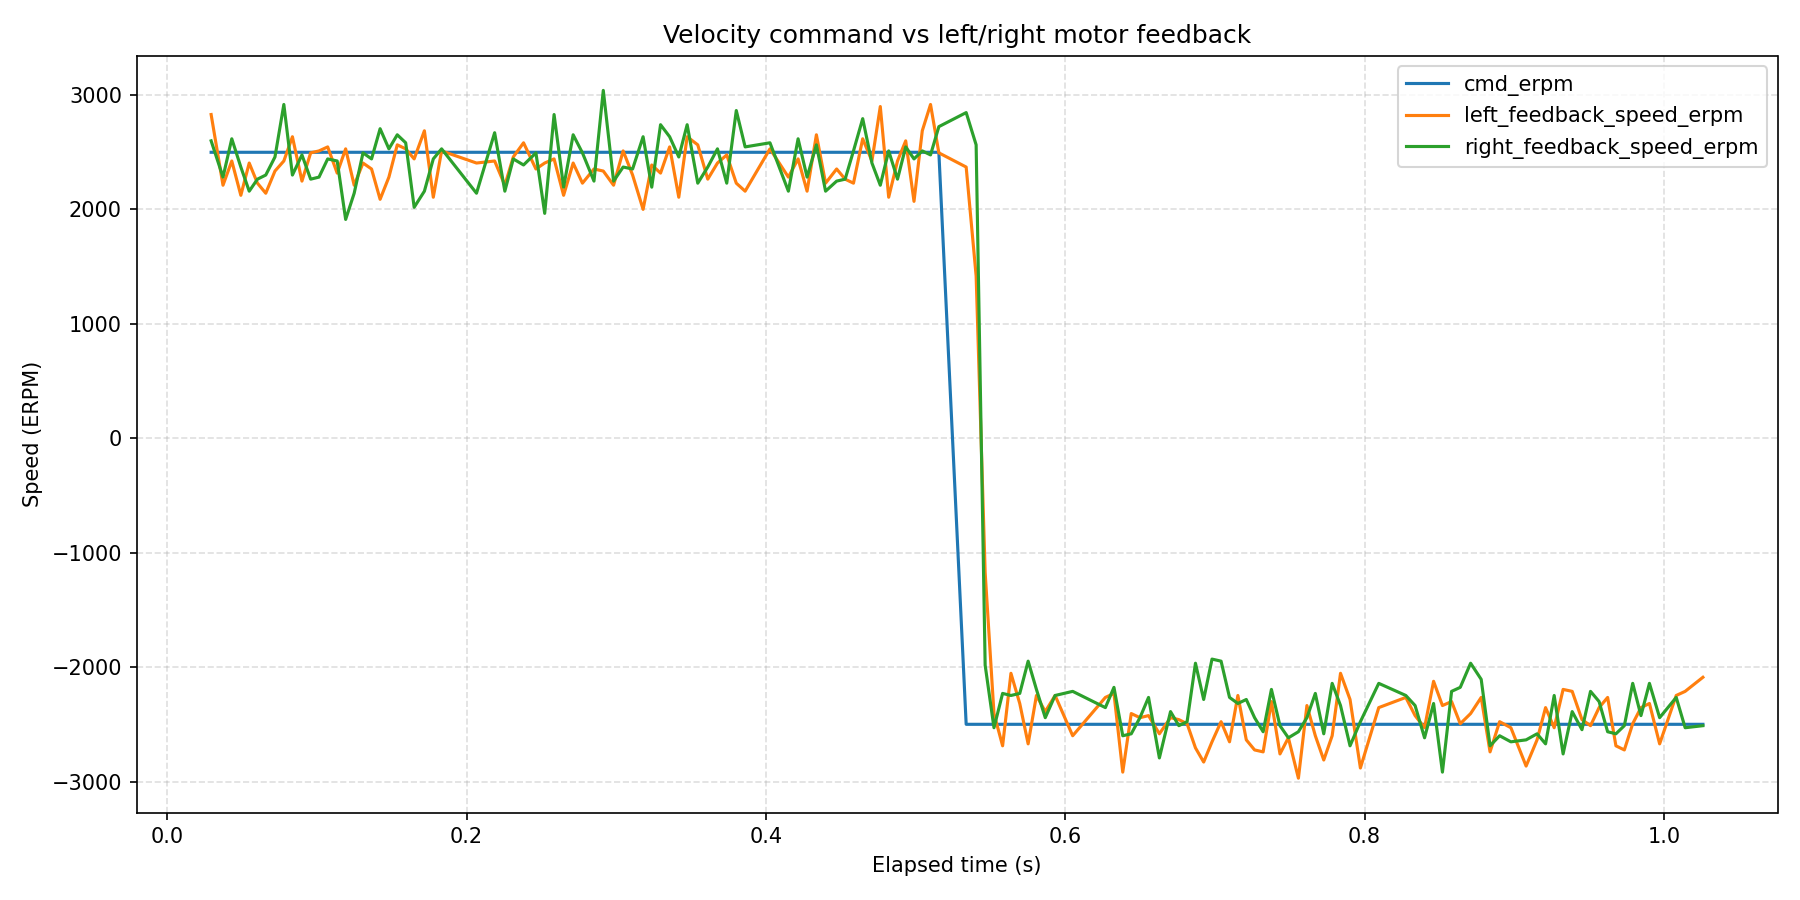

Data behind this chart, as committed beside it:
wall_time_iso, wall_time_epoch_s, elapsed_s, phase_index, phase_command_erpm, phase_duration_s, sample_index, command_erpm, left_motor_id, left_motor_label, left_feedback_position_deg, left_feedback_speed_erpm, left_feedback_current_amps, left_feedback_temperature_c, left_feedback_error_code, left_feedback_error_description, right_motor_id, right_motor_label, right_feedback_position_deg, right_feedback_speed_erpm, right_feedback_current_amps, right_feedback_temperature_c, right_feedback_error_code, right_feedback_error_description
2026-08-12T13:25:25.005, 1786533925, 0.02923, 1, 2500, 0.5, 1, 2500, 0x01, left, -419.1, 2830, -0.003663, 28, 0, No fault, 0x02, right, -511.4, 2600, -0.2747, 27, 0, No fault
2026-08-12T13:25:25.013, 1786533925, 0.03716, 1, 2500, 0.5, 2, 2500, 0x01, left, -418.2, 2212, -0.03297, 28, 0, No fault, 0x02, right, -510.6, 2283, 0.304, 27, 0, No fault
2026-08-12T13:25:25.019, 1786533925, 0.04303, 1, 2500, 0.5, 3, 2500, 0x01, left, -416.4, 2424, 0.1136, 28, 0, No fault, 0x02, right, -509.7, 2618, 0.04029, 27, 0, No fault
2026-08-12T13:25:25.025, 1786533925, 0.04908, 1, 2500, 0.5, 4, 2500, 0x01, left, -415.5, 2124, 0.06227, 28, 0, No fault, 0x02, right, -508, 2371, 0.0696, 27, 0, No fault
2026-08-12T13:25:25.031, 1786533925, 0.05468, 1, 2500, 0.5, 5, 2500, 0x01, left, -414.6, 2406, 0.04029, 28, 0, No fault, 0x02, right, -507.1, 2160, 0.07692, 27, 0, No fault
2026-08-12T13:25:25.036, 1786533925, 0.06018, 1, 2500, 0.5, 6, 2500, 0x01, left, -413.8, 2230, 0.09158, 28, 0, No fault, 0x02, right, -506.3, 2265, 0.1136, 27, 0, No fault
2026-08-12T13:25:25.042, 1786533925, 0.06574, 1, 2500, 0.5, 7, 2500, 0x01, left, -412.9, 2142, 0.1795, 28, 0, No fault, 0x02, right, -505.4, 2301, 0.07692, 27, 0, No fault
2026-08-12T13:25:25.048, 1786533925, 0.07189, 1, 2500, 0.5, 8, 2500, 0x01, left, -412.1, 2336, 0.1136, 28, 0, No fault, 0x02, right, -504.6, 2459, 0.1429, 27, 0, No fault
2026-08-12T13:25:25.054, 1786533925, 0.07782, 1, 2500, 0.5, 9, 2500, 0x01, left, -410.3, 2424, 0.03297, 28, 0, No fault, 0x02, right, -503.7, 2918, 0.06227, 27, 0, No fault
2026-08-12T13:25:25.060, 1786533925, 0.08355, 1, 2500, 0.5, 10, 2500, 0x01, left, -409.4, 2636, 0.07692, 28, 0, No fault, 0x02, right, -502.8, 2301, 0.09158, 27, 0, No fault
2026-08-12T13:25:25.066, 1786533925, 0.08992, 1, 2500, 0.5, 11, 2500, 0x01, left, -408.6, 2248, 0.1575, 28, 0, No fault, 0x02, right, -501.1, 2477, 0.09158, 27, 0, No fault
2026-08-12T13:25:25.072, 1786533925, 0.09574, 1, 2500, 0.5, 12, 2500, 0x01, left, -407.7, 2495, 0.1136, 28, 0, No fault, 0x02, right, -500.2, 2265, 0.09158, 27, 0, No fault
2026-08-12T13:25:25.077, 1786533925, 0.1013, 1, 2500, 0.5, 13, 2500, 0x01, left, -406.9, 2512, 0.04029, 28, 0, No fault, 0x02, right, -499.4, 2283, 0.06227, 27, 0, No fault
2026-08-12T13:25:25.083, 1786533925, 0.1071, 1, 2500, 0.5, 14, 2500, 0x01, left, -406, 2547, 0.01832, 28, 0, No fault, 0x02, right, -498.5, 2442, 0.06227, 27, 0, No fault
2026-08-12T13:25:25.089, 1786533925, 0.1135, 1, 2500, 0.5, 15, 2500, 0x01, left, -404.2, 2318, 0.1209, 28, 0, No fault, 0x02, right, -497.6, 2424, 0.1062, 27, 0, No fault
2026-08-12T13:25:25.095, 1786533925, 0.1191, 1, 2500, 0.5, 16, 2500, 0x01, left, -403.3, 2530, 0.09158, 28, 0, No fault, 0x02, right, -496.8, 1913, 0.0696, 27, 0, No fault
2026-08-12T13:25:25.101, 1786533925, 0.1248, 1, 2500, 0.5, 17, 2500, 0x01, left, -402.5, 2212, 0.0696, 28, 0, No fault, 0x02, right, -495.9, 2142, 0.04762, 27, 0, No fault
2026-08-12T13:25:25.107, 1786533925, 0.1307, 1, 2500, 0.5, 18, 2500, 0x01, left, -401.6, 2406, 0.02564, 28, 0, No fault, 0x02, right, -494.1, 2495, 0.09158, 27, 0, No fault
2026-08-12T13:25:25.112, 1786533925, 0.1364, 1, 2500, 0.5, 19, 2500, 0x01, left, -400.7, 2354, 0.0696, 28, 0, No fault, 0x02, right, -493.3, 2442, 0.07692, 27, 0, No fault
2026-08-12T13:25:25.118, 1786533925, 0.1422, 1, 2500, 0.5, 20, 2500, 0x01, left, -399.8, 2089, 0.1062, 28, 0, No fault, 0x02, right, -492.4, 2706, 0.1136, 27, 0, No fault
2026-08-12T13:25:25.124, 1786533925, 0.148, 1, 2500, 0.5, 21, 2500, 0x01, left, -399, 2283, 0.0989, 28, 0, No fault, 0x02, right, -491.5, 2530, 0.08425, 27, 0, No fault
2026-08-12T13:25:25.130, 1786533925, 0.1536, 1, 2500, 0.5, 22, 2500, 0x01, left, -398.1, 2565, 0.07692, 28, 0, No fault, 0x02, right, -490.6, 2653, 0.0989, 27, 0, No fault
2026-08-12T13:25:25.135, 1786533925, 0.1593, 1, 2500, 0.5, 23, 2500, 0x01, left, -397.2, 2530, 0.03297, 28, 0, No fault, 0x02, right, -489.8, 2583, 0.08425, 27, 0, No fault
2026-08-12T13:25:25.141, 1786533925, 0.1649, 1, 2500, 0.5, 24, 2500, 0x01, left, -395.4, 2442, 0.1062, 28, 0, No fault, 0x02, right, -488.9, 2019, 0.0696, 27, 0, No fault
2026-08-12T13:25:25.148, 1786533925, 0.1717, 1, 2500, 0.5, 25, 2500, 0x01, left, -394.6, 2688, 0.08425, 28, 0, No fault, 0x02, right, -488.1, 2160, 0.08425, 27, 0, No fault
2026-08-12T13:25:25.154, 1786533925, 0.1777, 1, 2500, 0.5, 26, 2500, 0x01, left, -393.7, 2107, 0.1136, 28, 0, No fault, 0x02, right, -486.3, 2442, 0.0696, 27, 0, No fault
2026-08-12T13:25:25.159, 1786533925, 0.1832, 1, 2500, 0.5, 27, 2500, 0x01, left, -392.8, 2512, 0.03297, 28, 0, No fault, 0x02, right, -485.4, 2530, 0.08425, 27, 0, No fault
2026-08-12T13:25:25.183, 1786533925, 0.2066, 1, 2500, 0.5, 28, 2500, 0x01, left, -389.4, 2406, 0.1136, 28, 0, No fault, 0x02, right, -481.1, 2142, 0.04762, 27, 0, No fault
2026-08-12T13:25:25.195, 1786533925, 0.2187, 1, 2500, 0.5, 29, 2500, 0x01, left, -388.3, 2424, 0.05495, 28, 0, No fault, 0x02, right, -479.3, 2671, 0.09158, 27, 0, No fault
2026-08-12T13:25:25.201, 1786533925, 0.2255, 1, 2500, 0.5, 30, 2500, 0x01, left, -385.1, 2212, 0.08425, 28, 0, No fault, 0x02, right, -478.4, 2160, 0.07692, 27, 0, No fault
2026-08-12T13:25:25.207, 1786533925, 0.2312, 1, 2500, 0.5, 31, 2500, 0x01, left, -384.4, 2459, 0.04029, 28, 0, No fault, 0x02, right, -477.5, 2442, 0.09158, 27, 0, No fault
2026-08-12T13:25:25.214, 1786533925, 0.238, 1, 2500, 0.5, 32, 2500, 0x01, left, -383.6, 2583, 0.07692, 28, 0, No fault, 0x02, right, -476.6, 2389, 0.0989, 27, 0, No fault
2026-08-12T13:25:25.222, 1786533925, 0.2463, 1, 2500, 0.5, 33, 2500, 0x01, left, -381.8, 2354, 0.09158, 28, 0, No fault, 0x02, right, -474.9, 2495, 0.09158, 27, 0, No fault
2026-08-12T13:25:25.228, 1786533925, 0.2521, 1, 2500, 0.5, 34, 2500, 0x01, left, -380.9, 2406, 0.1209, 28, 0, No fault, 0x02, right, -474, 1966, 0.1355, 27, 0, No fault
2026-08-12T13:25:25.234, 1786533925, 0.2584, 1, 2500, 0.5, 35, 2500, 0x01, left, -380, 2442, 0.05495, 28, 0, No fault, 0x02, right, -473.1, 2830, 0.07692, 27, 0, No fault
2026-08-12T13:25:25.241, 1786533925, 0.2648, 1, 2500, 0.5, 36, 2500, 0x01, left, -379.2, 2124, 0.0989, 28, 0, No fault, 0x02, right, -471.4, 2195, 0.09158, 27, 0, No fault
2026-08-12T13:25:25.247, 1786533925, 0.2712, 1, 2500, 0.5, 37, 2500, 0x01, left, -377.4, 2406, 0.1062, 28, 0, No fault, 0x02, right, -470.5, 2653, 0.1355, 27, 0, No fault
2026-08-12T13:25:25.253, 1786533925, 0.2774, 1, 2500, 0.5, 38, 2500, 0x01, left, -376.6, 2230, 0.1209, 28, 0, No fault, 0x02, right, -469.7, 2495, 0.0696, 27, 0, No fault
2026-08-12T13:25:25.261, 1786533925, 0.2851, 1, 2500, 0.5, 39, 2500, 0x01, left, -375.7, 2354, 0.06227, 28, 0, No fault, 0x02, right, -468.8, 2248, 0.0696, 27, 0, No fault
2026-08-12T13:25:25.267, 1786533925, 0.2913, 1, 2500, 0.5, 40, 2500, 0x01, left, -373.9, 2336, 0.07692, 28, 0, No fault, 0x02, right, -467.6, 3041, 0.0989, 27, 0, No fault
2026-08-12T13:25:25.274, 1786533925, 0.2982, 1, 2500, 0.5, 41, 2500, 0x01, left, -373.1, 2212, 0.1136, 28, 0, No fault, 0x02, right, -465.9, 2248, 0.08425, 27, 0, No fault
2026-08-12T13:25:25.281, 1786533925, 0.3046, 1, 2500, 0.5, 42, 2500, 0x01, left, -372.1, 2512, 0.0696, 28, 0, No fault, 0x02, right, -465, 2371, 0.08425, 27, 0, No fault
2026-08-12T13:25:25.287, 1786533925, 0.3109, 1, 2500, 0.5, 43, 2500, 0x01, left, -371.3, 2301, 0.0696, 28, 0, No fault, 0x02, right, -464.1, 2354, 0.09158, 27, 0, No fault
2026-08-12T13:25:25.294, 1786533925, 0.3179, 1, 2500, 0.5, 44, 2500, 0x01, left, -369.5, 2001, 0.08425, 28, 0, No fault, 0x02, right, -463.3, 2636, 0.09158, 27, 0, No fault
2026-08-12T13:25:25.300, 1786533925, 0.3237, 1, 2500, 0.5, 45, 2500, 0x01, left, -368.7, 2389, 0.1136, 28, 0, No fault, 0x02, right, -461.5, 2195, 0.0989, 27, 0, No fault
2026-08-12T13:25:25.306, 1786533925, 0.3296, 1, 2500, 0.5, 46, 2500, 0x01, left, -367.8, 2318, 0.04762, 28, 0, No fault, 0x02, right, -460.6, 2741, 0.08425, 27, 0, No fault
2026-08-12T13:25:25.312, 1786533925, 0.3356, 1, 2500, 0.5, 47, 2500, 0x01, left, -366.9, 2547, 0.06227, 28, 0, No fault, 0x02, right, -459.8, 2636, 0.08425, 27, 0, No fault
2026-08-12T13:25:25.318, 1786533925, 0.3417, 1, 2500, 0.5, 48, 2500, 0x01, left, -366, 2107, 0.1282, 28, 0, No fault, 0x02, right, -458.9, 2459, 0.0696, 27, 0, No fault
2026-08-12T13:25:25.323, 1786533925, 0.3473, 1, 2500, 0.5, 49, 2500, 0x01, left, -365.2, 2636, 0.1209, 28, 0, No fault, 0x02, right, -458, 2741, 0.1062, 27, 0, No fault
2026-08-12T13:25:25.330, 1786533925, 0.3544, 1, 2500, 0.5, 50, 2500, 0x01, left, -363.4, 2565, 0.02564, 28, 0, No fault, 0x02, right, -456.3, 2230, 0.1062, 27, 0, No fault
2026-08-12T13:25:25.337, 1786533925, 0.3611, 1, 2500, 0.5, 51, 2500, 0x01, left, -362.5, 2265, 0.08425, 28, 0, No fault, 0x02, right, -455.4, 2371, 0.08425, 27, 0, No fault
2026-08-12T13:25:25.344, 1786533925, 0.3676, 1, 2500, 0.5, 52, 2500, 0x01, left, -361.6, 2406, 0.1355, 28, 0, No fault, 0x02, right, -454.5, 2530, 0.07692, 27, 0, No fault
2026-08-12T13:25:25.350, 1786533925, 0.3738, 1, 2500, 0.5, 53, 2500, 0x01, left, -360.7, 2477, 0.1136, 28, 0, No fault, 0x02, right, -453.6, 2230, 0.08425, 27, 0, No fault
2026-08-12T13:25:25.356, 1786533925, 0.3802, 1, 2500, 0.5, 54, 2500, 0x01, left, -358.9, 2230, 0.04762, 28, 0, No fault, 0x02, right, -451.8, 2865, 0.0989, 27, 0, No fault
2026-08-12T13:25:25.362, 1786533925, 0.3861, 1, 2500, 0.5, 55, 2500, 0x01, left, -358, 2160, 0.07692, 28, 0, No fault, 0x02, right, -450.9, 2547, 0.09158, 27, 0, No fault
2026-08-12T13:25:25.379, 1786533925, 0.4027, 1, 2500, 0.5, 56, 2500, 0x01, left, -355.4, 2530, 0.1355, 28, 0, No fault, 0x02, right, -447.7, 2583, 0.07692, 27, 0, No fault
2026-08-12T13:25:25.391, 1786533925, 0.415, 1, 2500, 0.5, 57, 2500, 0x01, left, -352.6, 2283, 0.07692, 28, 0, No fault, 0x02, right, -445.8, 2160, 0.1062, 27, 0, No fault
2026-08-12T13:25:25.397, 1786533925, 0.4215, 1, 2500, 0.5, 58, 2500, 0x01, left, -352.1, 2442, 0.09158, 28, 0, No fault, 0x02, right, -445, 2618, 0.0696, 27, 0, No fault
2026-08-12T13:25:25.403, 1786533925, 0.4275, 1, 2500, 0.5, 59, 2500, 0x01, left, -351.6, 2160, 0.0696, 28, 0, No fault, 0x02, right, -444.1, 2283, 0.1282, 27, 0, No fault
2026-08-12T13:25:25.410, 1786533925, 0.4337, 1, 2500, 0.5, 60, 2500, 0x01, left, -350.6, 2653, 0.05495, 28, 0, No fault, 0x02, right, -443.2, 2565, 0.0696, 27, 0, No fault
... 88 more rows
